Dataset: datasetpreprocesado (GitHub, oscar1485/Clasificacion_Alada). Classes: cathartes AURA, coereba flaveola, coragyps atratus, crotophaga sulcirostris, cyanocorax YNCAS, snowy egret, FALCO peregrinus, FALCO sparverius, hirundo rustica, pandion haliaetus, pilherodius pileatus, pitangus sulphuratus, pyrrhomyias cinnamomeus, rynchops NIGER, setophaga FUSCA, synallaxis azarae, tyrannus melancholicus.

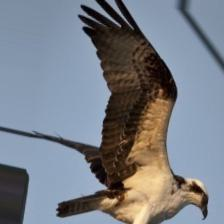
Label: pandion haliaetus

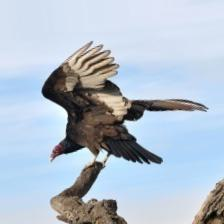
Label: cathartes AURA

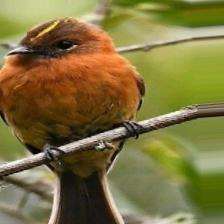
Label: pyrrhomyias cinnamomeus

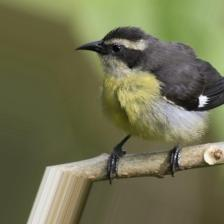
Label: coereba flaveola

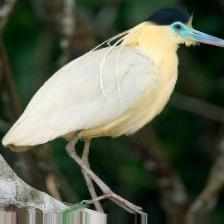
Label: pilherodius pileatus

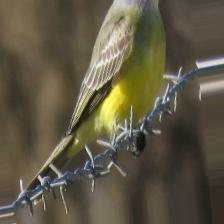
Label: tyrannus melancholicus
